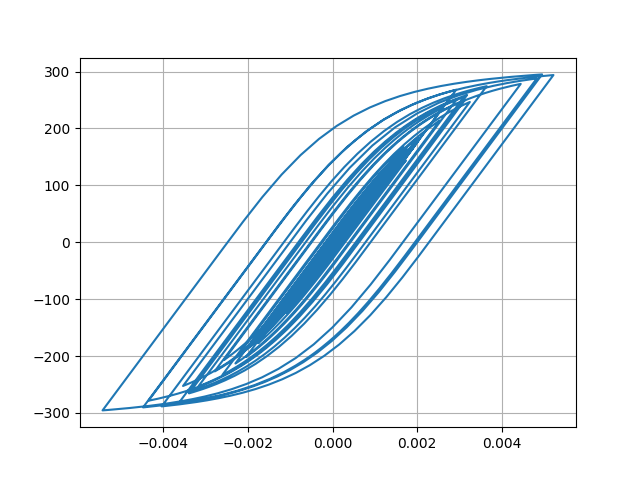

Data behind this chart, as committed beside it:
Desplacment, Force
0.0, 0.0
-2.734108187969365e-07, -0.02734
-9.48906821604077e-07, -0.09489
-1.771118362285115e-06, -0.1771
-2.5246025238848643e-06, -0.2525
-3.0013941467542264e-06, -0.3001
-2.9506102356659463e-06, -0.2951
-2.0536376068944655e-06, -0.2054
7.996657250844773e-08, 0.007997
3.7986255207789423e-06, 0.3799
9.27791455167162e-06, 0.9278
1.6459386406977442e-05, 1.646
2.5067926573409567e-05, 2.507
3.467767600629189e-05, 3.468
4.479962787216205e-05, 4.48
5.5033018482525135e-05, 5.503
6.510584555876592e-05, 6.51
7.480378039212646e-05, 7.479
8.387555320024419e-05, 8.385
9.20213163613653e-05, 9.199
9.899348918647542e-05, 9.896
0.0001046, 10.46
0.0001088, 10.88
0.0001118, 11.17
0.0001136, 11.36
0.0001145, 11.44
0.0001141, 11.4
0.0001121, 11.21
0.0001081, 10.81
0.0001017, 10.17
9.288745073777623e-05, 9.283
8.190225007204988e-05, 8.185
6.91433485226051e-05, 6.909
5.506087251800976e-05, 5.5
4.009576949178491e-05, 4.004
2.4585218370918796e-05, 2.453
8.813899344091259e-06, 0.8757
-7.0280147499828245e-06, -0.7085
-2.28256214720758e-05, -2.288
-3.850286763867621e-05, -3.856
-5.407973988632802e-05, -5.413
-6.9659669031422e-05, -6.97
-8.5474842000281e-05, -8.551
-0.0001019, -10.19
-0.0001195, -11.95
-0.0001388, -13.88
-0.0001599, -15.98
-0.0001823, -18.21
-0.0002051, -20.49
-0.0002274, -22.7
-0.0002479, -24.74
-0.0002661, -26.54
-0.0002812, -28.04
-0.0002928, -29.2
-0.0003007, -29.98
-0.0003048, -30.38
-0.0003051, -30.41
-0.0003023, -30.13
-0.0002968, -29.58
-0.0002892, -28.82
... 2,941 more rows
